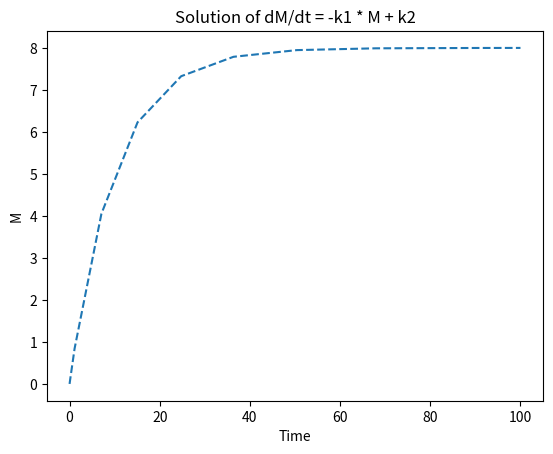
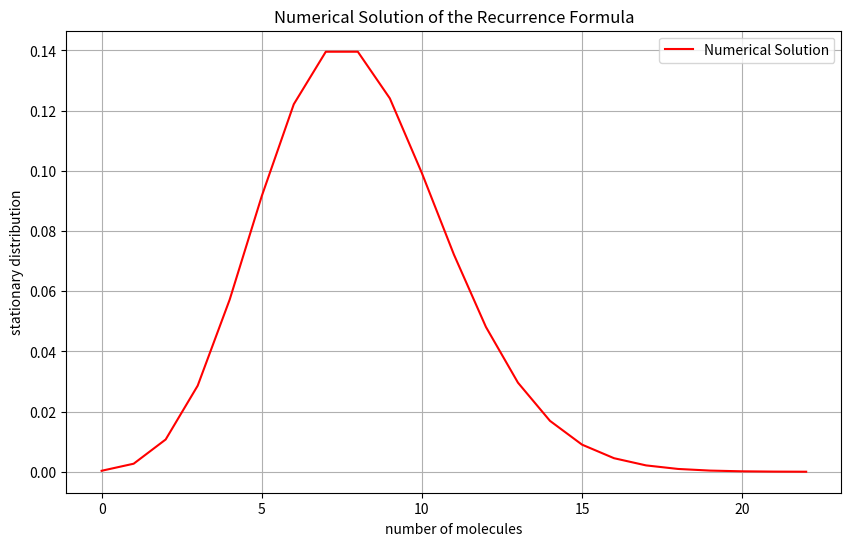
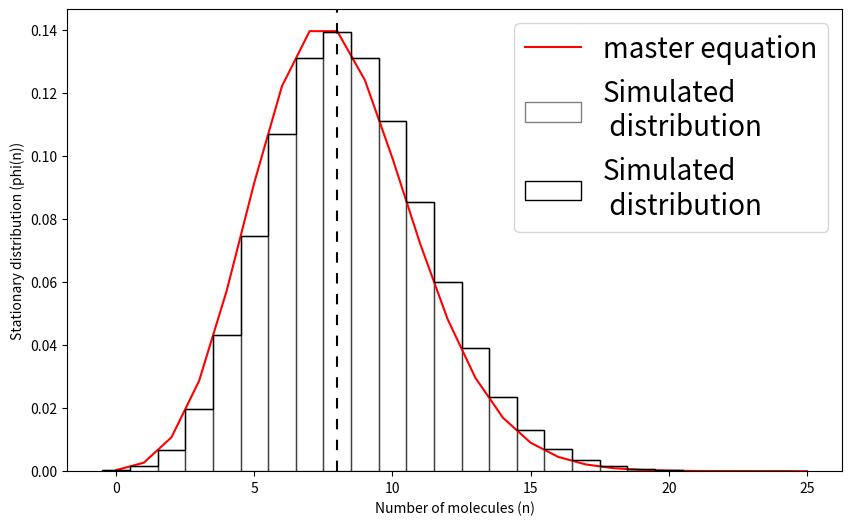
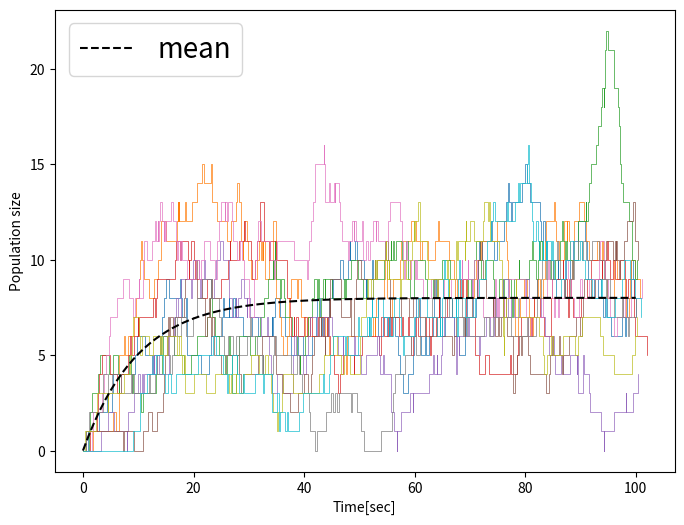

The matplotlib source for these figures, in order:
#!/usr/bin/env python
# coding: utf-8

# In[53]:


import numpy as np
from scipy.integrate import solve_ivp
import matplotlib.pyplot as plt

def ode_system(t, M, k1, k2):
    return -k1 * M + k2

# Define the initial conditions and parameters
initial_condition = 0.0
k1 = 0.1
k2 = 0.8

# Set the integration time span
time_span = (0.0, 100.0)

# Call solve_ivp to solve the ODE
solution = solve_ivp(ode_system, time_span, [initial_condition], args=(k1, k2))

# Extract the solution
time_points = solution.t
solution_values = solution.y[0]

# Plot the solution
plt.plot(time_points, solution_values,'--')
plt.xlabel('Time')
plt.ylabel('M')
plt.title('Solution of dM/dt = -k1 * M + k2')
plt.show()


# In[49]:


#solving recurrence equation 
import numpy as np
import matplotlib.pyplot as plt

# Recurrence formula
def recurrence_formula(n, phi_prev, phi_curr, phi_prev2, k1, k2):
    return (k1 * n * phi_curr + k2 * phi_curr - k2 * phi_prev2) / (k1 * (n + 1))

# Parameters
k1 = 0.1
k2 = 0.8
n_max = 22  # Maximum value of n for the plot

# Initial conditions
phi_0 = 1
phi_1 = (k2 / k1) * phi_0

# Arrays to store values
n_values = np.arange(n_max + 1)
phi_values = np.zeros(n_max + 1)

# Compute phi values using the recurrence formula
phi_values[0] = phi_0
phi_values[1] = phi_1

for n in range(1, n_max):
    phi_values[n + 1] = recurrence_formula(n, phi_values[n], phi_values[n], phi_values[n - 1], k1, k2)

# Compute the sum of phi values
phi_sum = np.sum(phi_values)

# Plotting
plt.figure(figsize=(10, 6))
plt.plot(n_values, phi_values/phi_sum , 'r-', label='Numerical Solution')

# Add vertical line at the sum of phi(n)
##plt.axvline(x=phi_sum, color='k', linestyle='--', label='Sum of phi(n)')

plt.xlabel('number of molecules')
plt.ylabel('stationary distribution')
plt.title('Numerical Solution of the Recurrence Formula')
plt.grid(True)
plt.legend()
plt.show()


# In[48]:


import numpy as np
import matplotlib.pyplot as plt

# Recurrence formula
def recurrence_formula(n, phi_prev, phi_curr, phi_prev2, k1, k2):
    return (k1 * n * phi_curr + k2 * phi_curr - k2 * phi_prev2) / (k1 * (n + 1))

# Parameters
k1 = 0.1
k2 = 0.8
n_max = 25  # Maximum value of n for the plot

# Initial conditions
phi_0 = 1
phi_1 = (k2 / k1) * phi_0

# Arrays to store values
n_values = np.arange(n_max + 1)
phi_values = np.zeros(n_max + 1)

# Compute phi values using the recurrence formula
phi_values[0] = phi_0
phi_values[1] = phi_1

for n in range(1, n_max):
    phi_values[n + 1] = recurrence_formula(n, phi_values[n], phi_values[n], phi_values[n - 1], k1, k2)

# Compute the sum of phi values
phi_sum = np.sum(phi_values)

# Define birth and death rates
birth_rate = 0.8
death_rate = 0.1

# Define initial population size
initial_population = 0

# Define simulation parameters
t_max = 10000
num_repeats = 100

# Define recording interval
record_interval = 1  # Record population size every second

# Function to perform Gillespie simulation
def gillespie_simulation(birth_rate, death_rate, initial_population, t_max, record_interval):
    time_points = [0]
    population_sizes = [initial_population]
    
    while time_points[-1] < t_max:
        # Calculate propensities
        prop_birth = birth_rate
        prop_death = death_rate * population_sizes[-1]
        total_propensity = prop_birth + prop_death
        
        # Generate random numbers
        r1, r2 = np.random.random(size=2)
        
        # Calculate time increment
        tau = -np.log(r1) / total_propensity
        
        # Determine the reaction
        if r2 < prop_birth / total_propensity:
            population_sizes.append(population_sizes[-1] + 1)  # Birth event
        else:
            population_sizes.append(population_sizes[-1] - 1)  # Death event
        
        # Update time
        time_points.append(time_points[-1] + tau)
    
    # Record population size at specified intervals
    time_points_recorded = []
    population_sizes_recorded = []
    for i in range(0, len(time_points), record_interval):
        time_points_recorded.append(time_points[i])
        population_sizes_recorded.append(population_sizes[i])
    
    return time_points_recorded, population_sizes_recorded

# Perform Gillespie simulation multiple times
max_population = 0
recorded_population_sizes = []
for _ in range(num_repeats):
    time_points, population_sizes = gillespie_simulation(birth_rate, death_rate, initial_population, t_max, record_interval)
    max_population = max(max_population, max(population_sizes))
    recorded_population_sizes.extend(population_sizes)

# Compute the maximum population size
max_population = max(recorded_population_sizes)

# Compute the histogram
population_counts, _ = np.histogram(recorded_population_sizes, bins=np.arange(max_population + 2))

# Normalize the histogram
phi_n_simulated = population_counts / len(recorded_population_sizes)

plt.figure(figsize=(10, 6))
plt.plot(n_values, phi_values / phi_sum, 'r-', label='master equation')
plt.hist(recorded_population_sizes, bins=np.arange(max_population + 2)-0.5,
         density=True,
         ec=(0, 0, 0, 0.5),
         fc=(0, 0, 0, 0),
         label='Simulated\n distribution')

plt.hist(recorded_population_sizes, bins=np.arange(max_population + 2)-0.5,
         density=True,
         histtype='step',
         ec=(0, 0, 0, 1),
         label='Simulated\n distribution')
# plt.bar(np.arange(max_population + 1), phi_n_simulated, alpha=0.5, label='Gillespie Simulation')

#adding the dashed vertical line at x=8
x_coord = np.where(n_values == 8)[0][0]
plt.axvline(x=x_coord, color='k', linestyle='--', dashes=(5, 5))

plt.xlabel('Number of molecules (n)')
plt.ylabel('Stationary distribution (phi(n))')
#plt.title('Comparison of Numerical Solution and Gillespie Simulation')

plt.legend(fontsize = '20')
plt.show()


# In[49]:


import numpy as np
import matplotlib.pyplot as plt

# Define birth and death rates
birth_rate = 0.8
death_rate = 0.1

# Define initial population size
initial_population = 0

# Define simulation parameters
t_max = 100
num_trajectories = 10

# Function to perform Gillespie simulation
def gillespie_simulation(birth_rate, death_rate, initial_population, t_max):
    time_points = [0]
    population_sizes = [initial_population]
    
    while time_points[-1] < t_max:
        # Calculate propensities
        prop_birth = birth_rate
        prop_death = death_rate * population_sizes[-1]
        total_propensity = prop_birth + prop_death
        
        # Generate random numbers
        r1, r2 = np.random.random(size=2)
        
        # Calculate time increment
        tau = -np.log(r1) / total_propensity
        
        # Determine the reaction
        if r2 < prop_birth / total_propensity:
            population_sizes.append(population_sizes[-1] + 1)  # Birth event
        else:
            population_sizes.append(population_sizes[-1] - 1)  # Death event
        
        # Update time
        time_points.append(time_points[-1] + tau)
    
    return time_points, population_sizes

# Perform Gillespie simulation for multiple trajectories
trajectories = []
for _ in range(num_trajectories):
    time_points, population_sizes = gillespie_simulation(birth_rate, death_rate, initial_population, t_max)
    trajectories.append((time_points, population_sizes))
import numpy as np
import matplotlib.pyplot as plt
from scipy.integrate import odeint

import numpy as np
import matplotlib.pyplot as plt
from scipy.integrate import odeint


# Define the function representing the ODE
def model(M, t, k1, k2):
    dMdt = -k1 * M + k2
    return dMdt

# Define the parameters
k1 = 0.1
k2 = 0.8

# Define the time points
t = np.linspace(0, 100, 100)

# Solve the ODE
M = odeint(model, 0, t, args=(k1, k2))

# Plot the trajectories



plt.figure(figsize=(8, 6))
for i, (time_points, population_sizes) in enumerate(trajectories):
    plt.step(time_points, population_sizes, where='post', label=f'Trajectory {i+1}', linewidth=0.5)
plt.xlabel('Time[sec]')
plt.ylabel('Population size')
#plt.title('Birth and Death Process - Gillespie Simulation')

mean, = plt.plot(t, M,'--',c= 'black',label = 'mean')
plt.legend(handles=[mean], fontsize = '20')


# In[ ]:




